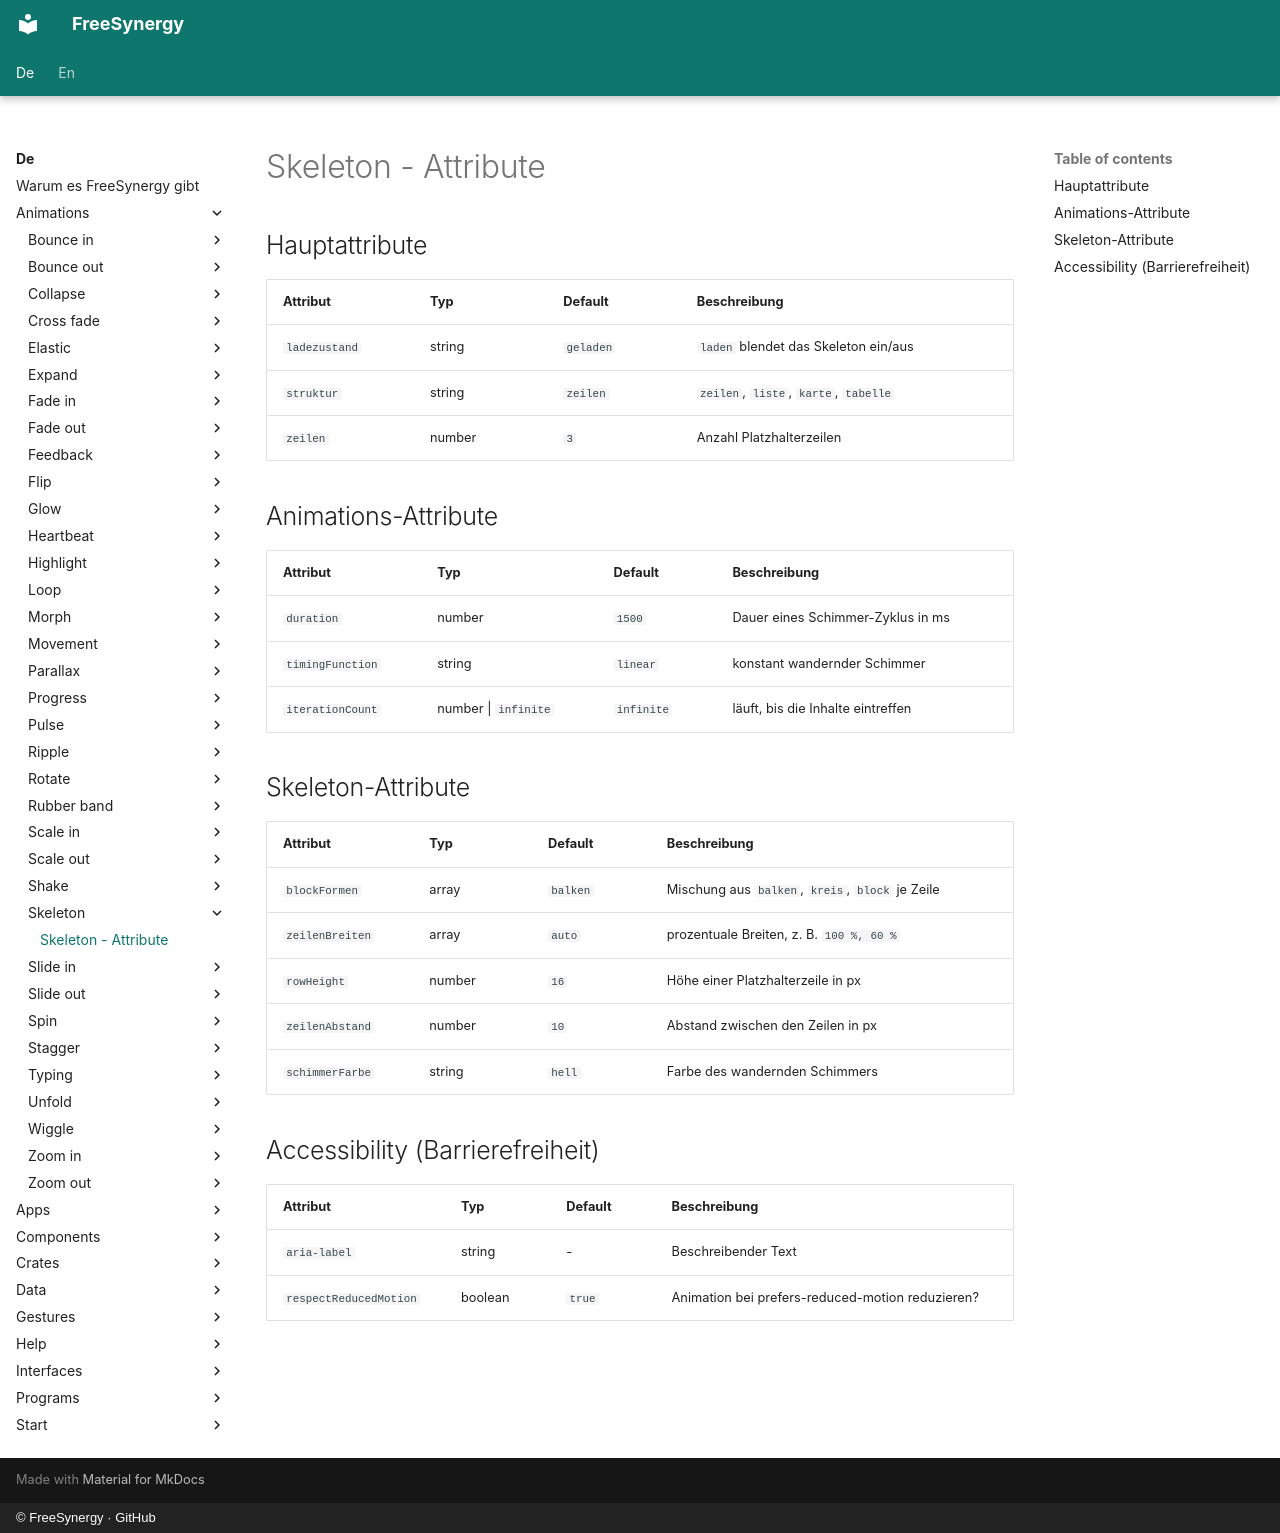

repository: FreeSynergy/fs-documentation · page: de/animations/skeleton/attributes/index.html · generator: mkdocs · copyright: © FreeSynergy · GitHub

# Skeleton - Attribute

## Hauptattribute

| Attribut | Typ | Default | Beschreibung |
|----------|-----|---------|--------------|
| `ladezustand` | string | `geladen` | `laden` blendet das Skeleton ein/aus |
| `struktur` | string | `zeilen` | `zeilen`, `liste`, `karte`, `tabelle` |
| `zeilen` | number | `3` | Anzahl Platzhalterzeilen |

## Animations-Attribute

| Attribut | Typ | Default | Beschreibung |
|----------|-----|---------|--------------|
| `duration` | number | `1500` | Dauer eines Schimmer-Zyklus in ms |
| `timingFunction` | string | `linear` | konstant wandernder Schimmer |
| `iterationCount` | number \| `infinite` | `infinite` | läuft, bis die Inhalte eintreffen |

## Skeleton-Attribute

| Attribut | Typ | Default | Beschreibung |
|----------|-----|---------|--------------|
| `blockFormen` | array | `balken` | Mischung aus `balken`, `kreis`, `block` je Zeile |
| `zeilenBreiten` | array | `auto` | prozentuale Breiten, z. B. `100 %, 60 %` |
| `rowHeight` | number | `16` | Höhe einer Platzhalterzeile in px |
| `zeilenAbstand` | number | `10` | Abstand zwischen den Zeilen in px |
| `schimmerFarbe` | string | `hell` | Farbe des wandernden Schimmers |

## Accessibility (Barrierefreiheit)

| Attribut | Typ | Default | Beschreibung |
|----------|-----|---------|--------------|
| `aria-label` | string | - | Beschreibender Text |
| `respectReducedMotion` | boolean | `true` | Animation bei prefers-reduced-motion reduzieren? |
